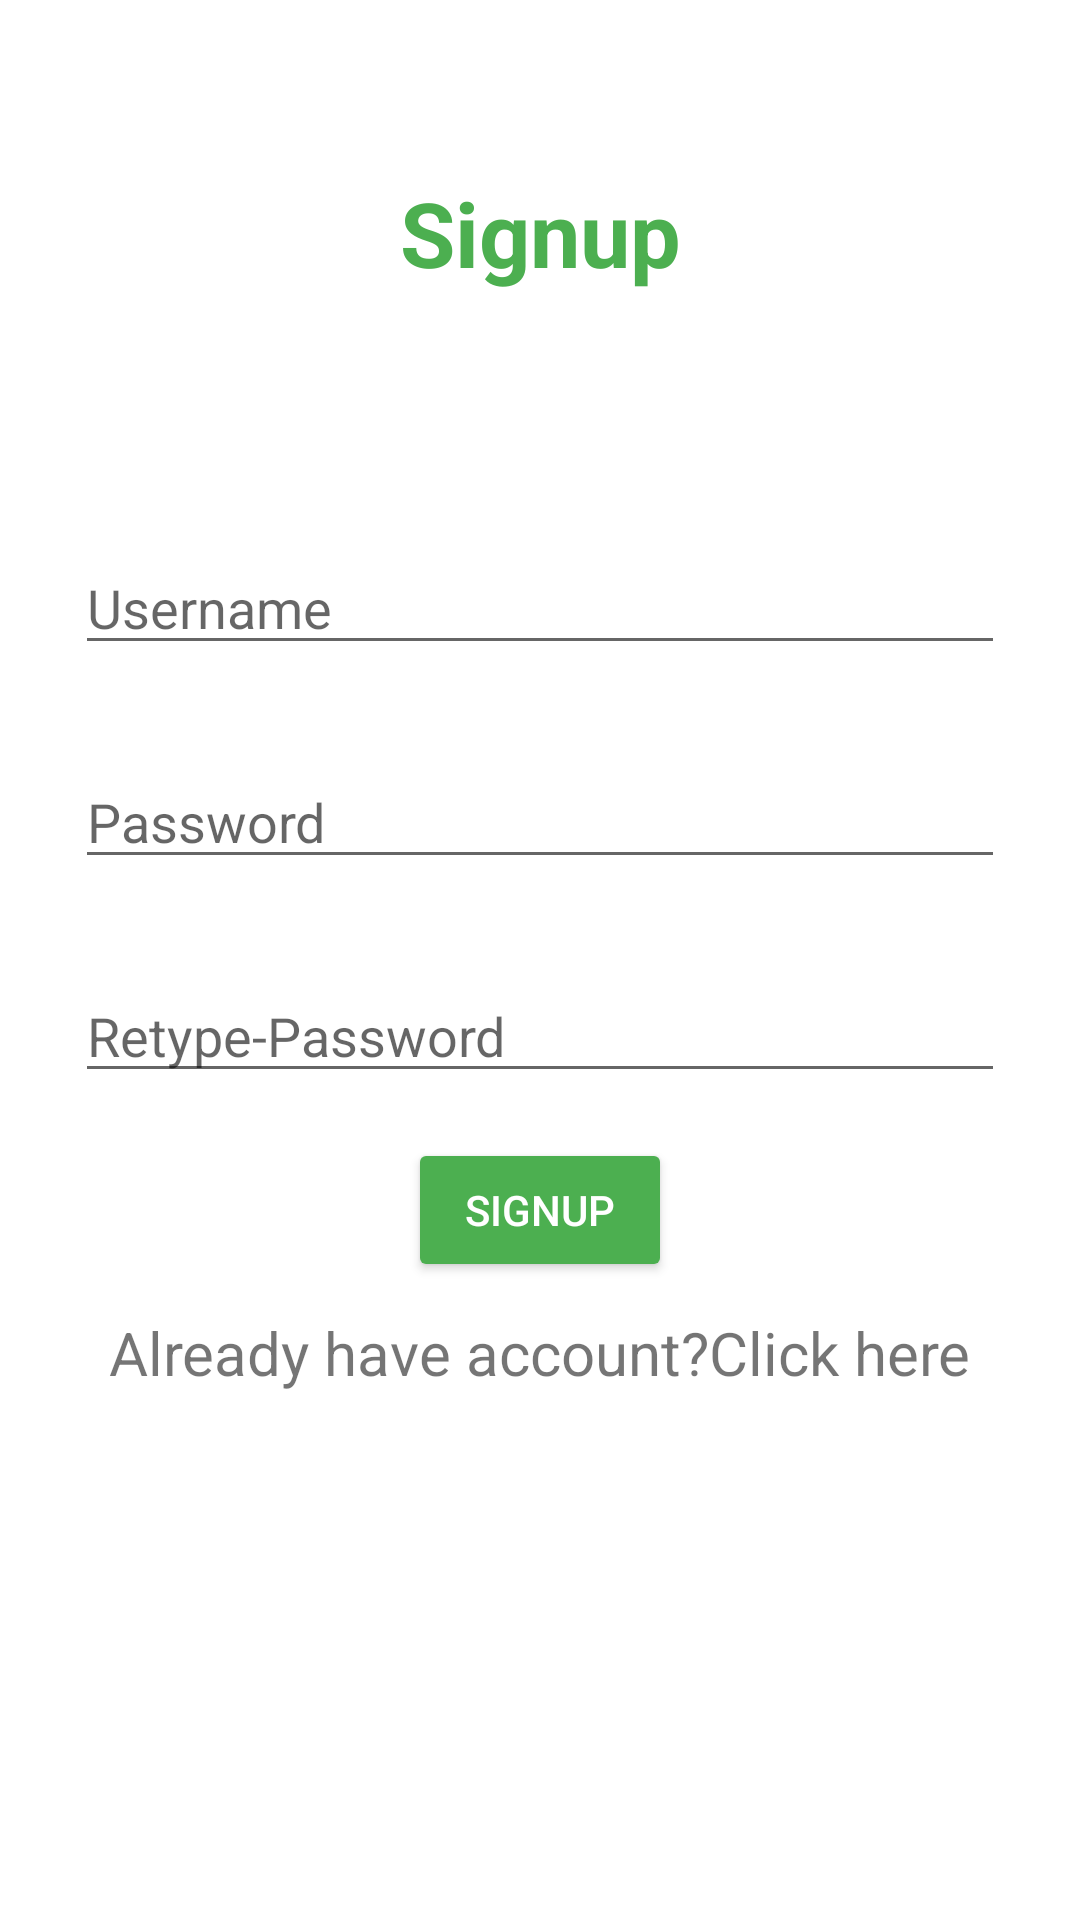

Here is an Android app screen rendered from its layout file. Give the layout XML and the strings, colors and styles it references.
<!-- AndroidManifest.xml: application theme Theme.shopping_app -->
<!-- res/layout/fragment_signup.xml -->
<?xml version="1.0" encoding="utf-8"?>
<FrameLayout xmlns:android="http://schemas.android.com/apk/res/android"
    xmlns:tools="http://schemas.android.com/tools"
    android:layout_width="match_parent"
    android:layout_height="match_parent"
    tools:context=".auth.Signup"
    android:background="#ffffff">

    <RelativeLayout
        android:layout_width="match_parent"
        android:layout_height="match_parent">

        <TextView
            android:id="@+id/signuptext"
            android:layout_width="match_parent"
            android:layout_height="match_parent"
            android:gravity="center"
            android:text="@string/signup_title"
            android:textColor="@color/defaultcolor"
            android:textSize="30sp"
            android:textStyle="bold"
            android:layout_above="@id/loginrel" />

        <RelativeLayout
            android:id="@+id/loginrel"
            android:layout_width="wrap_content"
            android:layout_height="wrap_content"
            android:layout_centerInParent="true"
            android:layout_margin="10dp"
            >
            <EditText
                android:id="@+id/usernameinput"
                android:layout_width="match_parent"
                android:layout_height="wrap_content"
                android:layout_margin="15dp"
                android:singleLine="true"
                android:hint="@string/username_edittxt"
                />
            <EditText
                android:id="@+id/passwordinput"
                android:layout_width="match_parent"
                android:layout_height="wrap_content"
                android:layout_margin="15dp"
                android:singleLine="true"
                android:layout_below="@id/usernameinput"
                android:hint="@string/password_edittxt"
                />
            <EditText
                android:id="@+id/retypepasswordinput"
                android:layout_width="match_parent"
                android:layout_height="wrap_content"
                android:layout_margin="15dp"
                android:singleLine="true"
                android:layout_below="@id/passwordinput"
                android:hint="@string/repassword_edittxt"
                />
            <Button
                android:id="@+id/signupbutton"
                android:layout_width="wrap_content"
                android:layout_height="wrap_content"
                android:text="@string/signup_btn"
                android:textColor="@color/white"
                android:backgroundTint="@color/defaultcolor"
                android:layout_centerHorizontal="true"
                android:layout_below="@id/retypepasswordinput"
                />
            <TextView
                android:id="@+id/loginlink"
                android:layout_width="wrap_content"
                android:layout_height="wrap_content"
                android:layout_margin="10dp"
                android:text="@string/loginlinktext"
                android:textSize="20sp"
                android:layout_below="@id/signupbutton"
                android:layout_centerHorizontal="true"
                />

        </RelativeLayout>

    </RelativeLayout>

</FrameLayout>
<!-- resources referenced by this layout -->
<resources>
  <color name="defaultcolor">#4CAF50</color>
  <color name="white">#FFFFFFFF</color>
  <string name="loginlinktext">Already have account?Click here</string>
  <string name="password_edittxt">Password</string>
  <string name="repassword_edittxt">Retype-Password</string>
  <string name="signup_btn">Signup</string>
  <string name="signup_title">Signup</string>
  <string name="username_edittxt">Username</string>
  <style name="Theme.shopping_app" parent="Theme.MaterialComponents.DayNight.DarkActionBar">
          
          <item name="colorPrimary">@color/colorPrimary</item>
          <item name="colorPrimaryVariant">@color/colorPrimaryDark</item>
          <item name="colorOnPrimary">@color/white</item>
          
          <item name="android:statusBarColor" tools:targetApi="l">?attr/colorPrimaryVariant</item>
          
      </style>
  <color name="colorPrimary">#4CAF50</color>
  <color name="colorPrimaryDark">#417143</color>
</resources>
